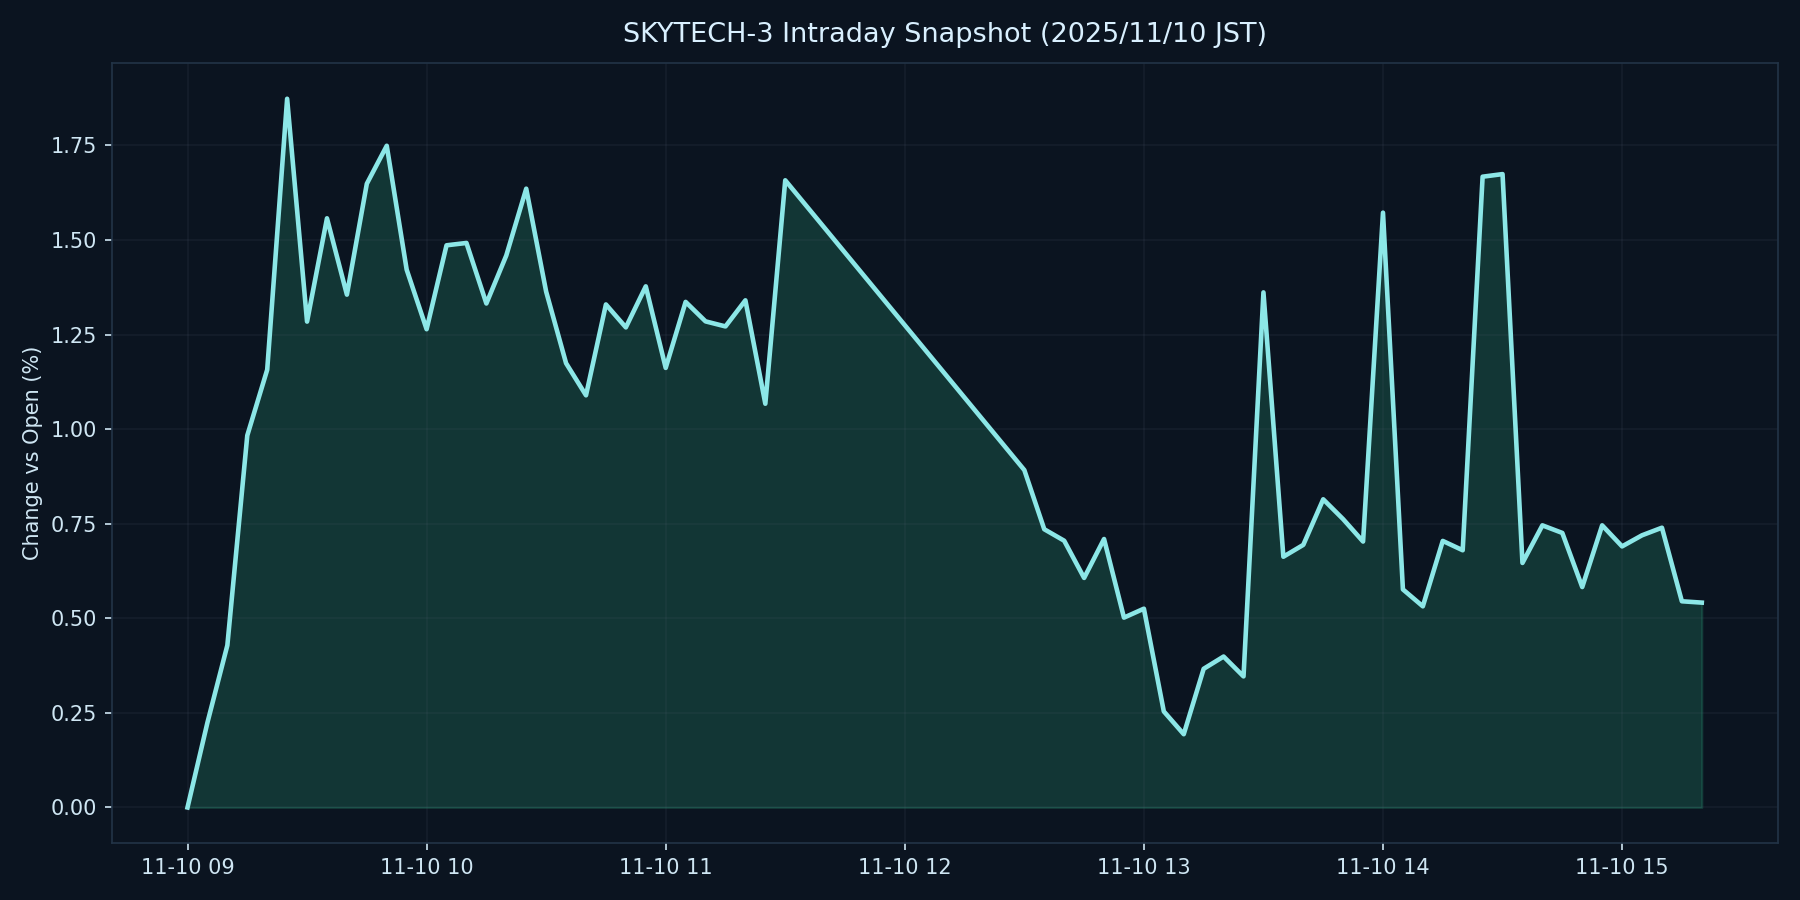

Source data for this figure (header and first rows):
datetime_jst, pct
2025-11-10 09:00:00+09:00, 0.000000
2025-11-10 09:05:00+09:00, 0.2244
2025-11-10 09:10:00+09:00, 0.4286
2025-11-10 09:15:00+09:00, 0.9832
2025-11-10 09:20:00+09:00, 1.157
2025-11-10 09:25:00+09:00, 1.873
2025-11-10 09:30:00+09:00, 1.284
2025-11-10 09:35:00+09:00, 1.557
2025-11-10 09:40:00+09:00, 1.356
2025-11-10 09:45:00+09:00, 1.649
2025-11-10 09:50:00+09:00, 1.749
2025-11-10 09:55:00+09:00, 1.422
2025-11-10 10:00:00+09:00, 1.264
2025-11-10 10:05:00+09:00, 1.486
2025-11-10 10:10:00+09:00, 1.492
2025-11-10 10:15:00+09:00, 1.332
2025-11-10 10:20:00+09:00, 1.459
2025-11-10 10:25:00+09:00, 1.636
2025-11-10 10:30:00+09:00, 1.363
2025-11-10 10:35:00+09:00, 1.174
2025-11-10 10:40:00+09:00, 1.089
2025-11-10 10:45:00+09:00, 1.33
2025-11-10 10:50:00+09:00, 1.269
2025-11-10 10:55:00+09:00, 1.377
2025-11-10 11:00:00+09:00, 1.162
2025-11-10 11:05:00+09:00, 1.336
2025-11-10 11:10:00+09:00, 1.285
2025-11-10 11:15:00+09:00, 1.272
2025-11-10 11:20:00+09:00, 1.34
2025-11-10 11:25:00+09:00, 1.067
2025-11-10 11:30:00+09:00, 1.658
2025-11-10 12:30:00+09:00, 0.8918
2025-11-10 12:35:00+09:00, 0.7354
2025-11-10 12:40:00+09:00, 0.7051
2025-11-10 12:45:00+09:00, 0.6068
2025-11-10 12:50:00+09:00, 0.7096
2025-11-10 12:55:00+09:00, 0.5018
2025-11-10 13:00:00+09:00, 0.5255
2025-11-10 13:05:00+09:00, 0.2539
2025-11-10 13:10:00+09:00, 0.1937
2025-11-10 13:15:00+09:00, 0.3666
2025-11-10 13:20:00+09:00, 0.3989
2025-11-10 13:25:00+09:00, 0.3465
2025-11-10 13:30:00+09:00, 1.361
2025-11-10 13:35:00+09:00, 0.6628
2025-11-10 13:40:00+09:00, 0.6942
2025-11-10 13:45:00+09:00, 0.8146
2025-11-10 13:50:00+09:00, 0.7621
2025-11-10 13:55:00+09:00, 0.7029
2025-11-10 14:00:00+09:00, 1.572
2025-11-10 14:05:00+09:00, 0.5764
2025-11-10 14:10:00+09:00, 0.5317
2025-11-10 14:15:00+09:00, 0.7046
2025-11-10 14:20:00+09:00, 0.6799
2025-11-10 14:25:00+09:00, 1.667
2025-11-10 14:30:00+09:00, 1.674
2025-11-10 14:35:00+09:00, 0.6464
2025-11-10 14:40:00+09:00, 0.7457
2025-11-10 14:45:00+09:00, 0.7256
2025-11-10 14:50:00+09:00, 0.5826
... 6 more rows
